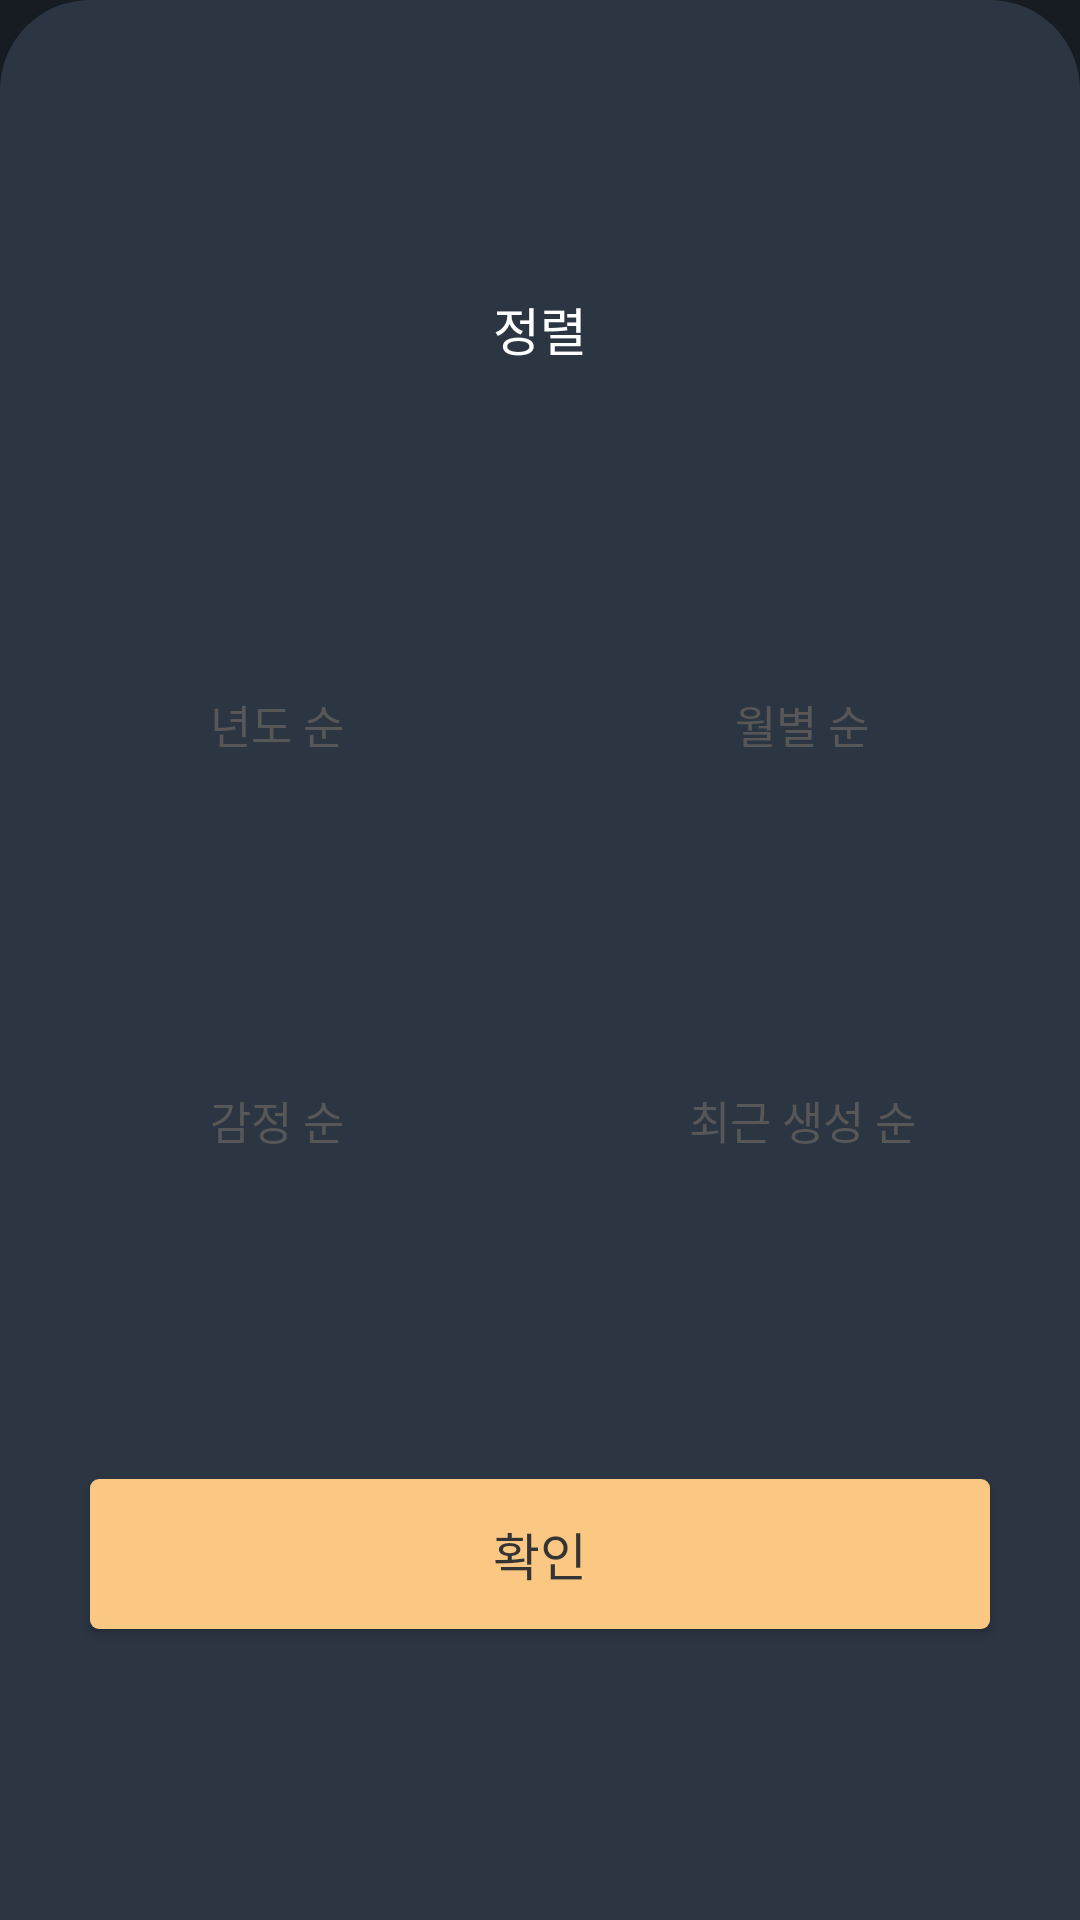

This screen was rendered from an Android layout file. Write that file and the resources it references.
<!-- AndroidManifest.xml: application theme CustomTheme -->
<!-- res/layout/view_popup_sort.xml -->
<?xml version="1.0" encoding="utf-8"?>
<androidx.constraintlayout.widget.ConstraintLayout xmlns:android="http://schemas.android.com/apk/res/android"
    xmlns:app="http://schemas.android.com/apk/res-auto"
    xmlns:tools="http://schemas.android.com/tools"
    android:layout_width="match_parent"
    android:layout_height="wrap_content"
    android:background="@drawable/shape_corners_top_30"
    android:backgroundTint="@color/gray3">

    <TextView
        android:id="@+id/textview_text_sort"
        android:layout_width="wrap_content"
        android:layout_height="wrap_content"
        android:layout_marginVertical="20dp"
        android:text="정렬"
        android:textColor="@color/white"
        android:textSize="17sp"
        app:layout_constraintBottom_toTopOf="@id/radiogroup1"
        app:layout_constraintEnd_toEndOf="parent"
        app:layout_constraintStart_toStartOf="parent"
        app:layout_constraintTop_toTopOf="parent"
        tools:ignore="HardcodedText" />

    <RadioGroup
        android:id="@+id/radiogroup1"
        android:layout_width="match_parent"
        android:layout_height="wrap_content"
        android:layout_marginHorizontal="10dp"
        android:layout_marginBottom="10dp"
        android:orientation="horizontal"
        app:layout_constraintBottom_toTopOf="@id/radiogroup2"
        app:layout_constraintEnd_toEndOf="parent"
        app:layout_constraintStart_toStartOf="parent"
        app:layout_constraintTop_toBottomOf="@id/textview_text_sort">

        <RadioButton
            android:id="@+id/radiobutton_year"
            android:layout_width="match_parent"
            android:layout_height="45dp"
            android:layout_marginEnd="5dp"
            android:layout_weight="1"
            android:background="@drawable/shape_radiobutton"
            android:button="@null"
            android:gravity="center"
            android:text="년도 순"
            android:textColor="@color/gray6"
            android:textSize="15sp"
            tools:ignore="HardcodedText" />

        <RadioButton
            android:id="@+id/radiobutton_month"
            android:layout_width="match_parent"
            android:layout_height="45dp"
            android:layout_marginStart="5dp"
            android:layout_weight="1"
            android:background="@drawable/shape_radiobutton"
            android:button="@null"
            android:gravity="center"
            android:text="월별 순"
            android:textColor="@color/gray6"
            android:textSize="15sp"
            tools:ignore="HardcodedText" />

    </RadioGroup>

    <RadioGroup
        android:id="@+id/radiogroup2"
        android:layout_width="match_parent"
        android:layout_height="wrap_content"
        android:layout_marginHorizontal="10dp"
        android:orientation="horizontal"
        app:layout_constraintBottom_toTopOf="@id/button_apply"
        app:layout_constraintEnd_toEndOf="parent"
        app:layout_constraintStart_toStartOf="parent"
        app:layout_constraintTop_toBottomOf="@id/radiogroup1">

        <RadioButton
            android:id="@+id/radiobutton_sentiment"
            android:layout_width="match_parent"
            android:layout_height="45dp"
            android:layout_marginEnd="5dp"
            android:layout_weight="1"
            android:background="@drawable/shape_radiobutton"
            android:button="@null"
            android:gravity="center"
            android:text="감정 순"
            android:textColor="@color/gray6"
            android:textSize="15sp"
            tools:ignore="HardcodedText" />

        <RadioButton
            android:id="@+id/radiobutton_recent"
            android:layout_width="match_parent"
            android:layout_height="45dp"
            android:layout_marginStart="5dp"
            android:layout_weight="1"
            android:background="@drawable/shape_radiobutton"
            android:button="@null"
            android:gravity="center"
            android:text="최근 생성 순"
            android:textColor="@color/gray6"
            android:textSize="15sp"
            tools:ignore="HardcodedText" />

    </RadioGroup>

    <Button
        android:id="@+id/button_apply"
        android:layout_width="0dp"
        android:layout_height="50dp"
        android:layout_marginHorizontal="30dp"
        android:layout_marginVertical="20dp"
        android:background="@drawable/shape_button"
        android:text="확인"
        android:textColor="@color/gray4"
        android:textSize="17sp"
        app:layout_constraintBottom_toBottomOf="parent"
        app:layout_constraintEnd_toEndOf="parent"
        app:layout_constraintStart_toStartOf="parent"
        app:layout_constraintTop_toBottomOf="@id/radiogroup2"
        tools:ignore="HardcodedText" />

</androidx.constraintlayout.widget.ConstraintLayout>
<!-- resources referenced by this layout -->
<resources>
  <color name="gray3">#2C3643</color>
  <color name="gray4">#343434</color>
  <color name="gray6">#575757</color>
  <color name="white">#FFFFFFFF</color>
  <!-- drawable shape_button (drawable) -->
  <?xml version="1.0" encoding="utf-8"?>
  <selector xmlns:android="http://schemas.android.com/apk/res/android">
      <item android:state_enabled="true">
          <shape android:shape="rectangle">
              <solid android:color="@color/skin" />
              <corners android:bottomLeftRadius="3dp" android:bottomRightRadius="3dp" android:topLeftRadius="3dp" android:topRightRadius="3dp" />
          </shape>
      </item>
  
      <item android:state_enabled="false">
          <shape android:shape="rectangle">
              <solid android:color="@color/gray5" />
              <corners android:bottomLeftRadius="3dp" android:bottomRightRadius="3dp" android:topLeftRadius="3dp" android:topRightRadius="3dp" />
          </shape>
      </item>
  </selector>
  <!-- drawable shape_corners_top_30 (drawable) -->
  <?xml version="1.0" encoding="utf-8"?>
  <shape xmlns:android="http://schemas.android.com/apk/res/android">
      <corners android:topRightRadius="30dp" android:topLeftRadius="30dp" />
  </shape>
  <!-- drawable shape_radiobutton (drawable) -->
  <?xml version="1.0" encoding="utf-8"?>
  <selector xmlns:android="http://schemas.android.com/apk/res/android">
      <item android:drawable="@drawable/shape_radiobutton_checked" android:state_checked="true" />
      <item android:drawable="@drawable/shape_radiobutton_unchecked" android:state_checked="false" />
  </selector>
  <style name="CustomTheme" parent="Theme.AppCompat.NoActionBar">
          <item name="android:windowBackground">@color/backgroud</item>
      </style>
  <color name="skin">#FAC883</color>
  <color name="gray5">#8D8D8D</color>
  <!-- drawable shape_radiobutton_unchecked (drawable) -->
  <?xml version="1.0" encoding="utf-8"?>
  <shape xmlns:android="http://schemas.android.com/apk/res/android">
      <stroke android:width="1dp" android:color="@color/gray6" />
      <padding android:bottom="1dp" android:left="1dp" android:right="1dp" android:top="1dp" />
      <corners android:radius="1dp" />
  </shape>
  <color name="backgroud">#171C23</color>
</resources>
